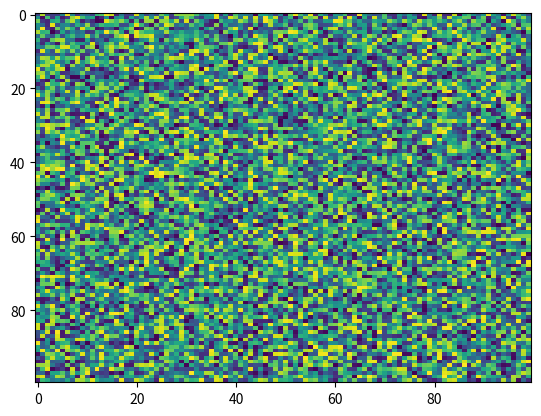

Write Python code to recreate this figure.
import matplotlib.pyplot as plt
import numpy as np
X = np.random.rand(100, 100)
plt.imshow(X, 'viridis', norm=None, aspect='auto', interpolation='nearest', url=None, interpolation_stage=None)
